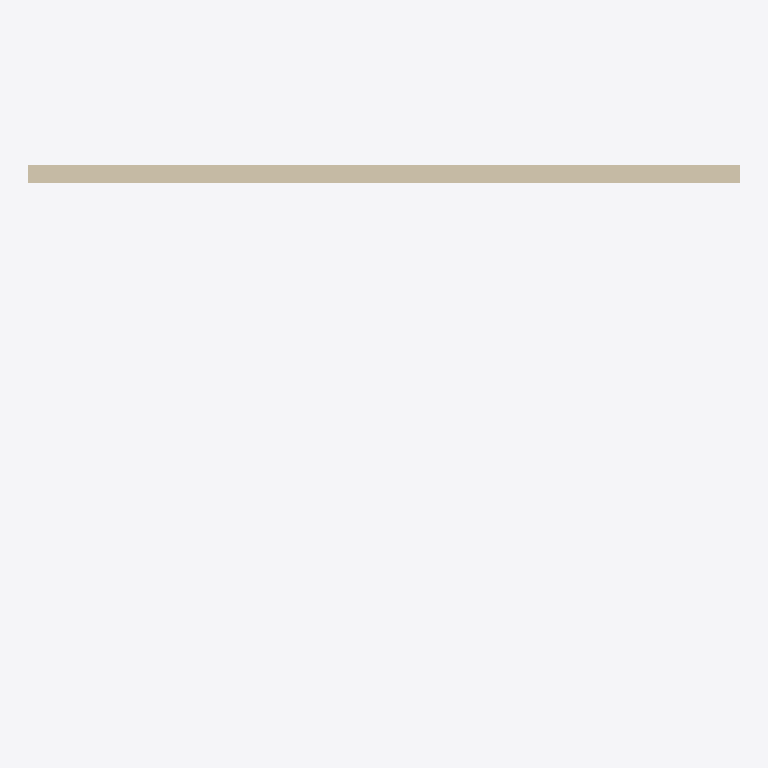
Plan cut of the same IFC building model at storey 'L2' (level 3.00 m, cut at 4.40 m), seen from above with north up, elements coloured by IFC class: 1 wall (beige). Cut surfaces are drawn darker.
Extent 7.8 m × 4.8 m × 3.0 m (x, y, z). Storeys (2): L1 at 0.00 m; L2 at 3.00 m. Elements (9): 8 IfcColumn, 1 IfcWall.

HEADER;
FILE_DESCRIPTION(('ViewDefinition [CoordinationView]','RevitIdentifiers [ContentGUID: cbb0ae2e-6350-4225-8ca4-af668662c38d, VersionGUID: 4a0555f1-4744-4f6b-a6c1-b791997294ea, NumberOfSaves: 23]','CoordinateReference [CoordinateBase: Shared Coordinates]'),'2;1');
FILE_NAME('01_02_014.ifc','2026-01-07T17:04:15+01:00',(''),(''),'ODA SDAI 24.6','Autodesk Revit 24.3.30.11 (ENU) - IFC 24.3.30.11','');
FILE_SCHEMA(('IFC4X3'));
ENDSEC;
DATA;
#27=IFCPROJECT('3BiAukOr129OoahsPvdJnz',#18,'Project Number',$,$,'Project Name','Project Status',(#22),#452);
#42=IFCSITE('3BiAukOr129OoahsPvdJn$',#18,'Default',$,$,#41,$,$,.ELEMENT.,(42,21,31,401672),(-71,-3,-24,-345703),0.0,$,$);
#32=IFCBUILDING('3BiAukOr129OoahsPvdJny',#18,'Building Name',$,$,#30,$,'Building Name',.ELEMENT.,$,$,#31);
#35=IFCBUILDINGSTOREY('2JF4e6axWHqu3u0C1FZlmi',#18,'L1',$,'Level:8mm Head',#34,$,'L1',.ELEMENT.,0.0);
#39=IFCBUILDINGSTOREY('1ZGO8hrFCHqw0v0026FpFv',#18,'L2',$,'Level:8mm Head',#38,$,'L2',.ELEMENT.,3000.0);
#393=IFCWALL('1A1LNnHqHFQwR1jv6PQkyv',#18,'Basic Wall:Generic - 200mm:1604563',$,'Basic Wall:Generic - 200mm',#378,#392,'1604563',.NOTDEFINED.);
ENDSEC;
